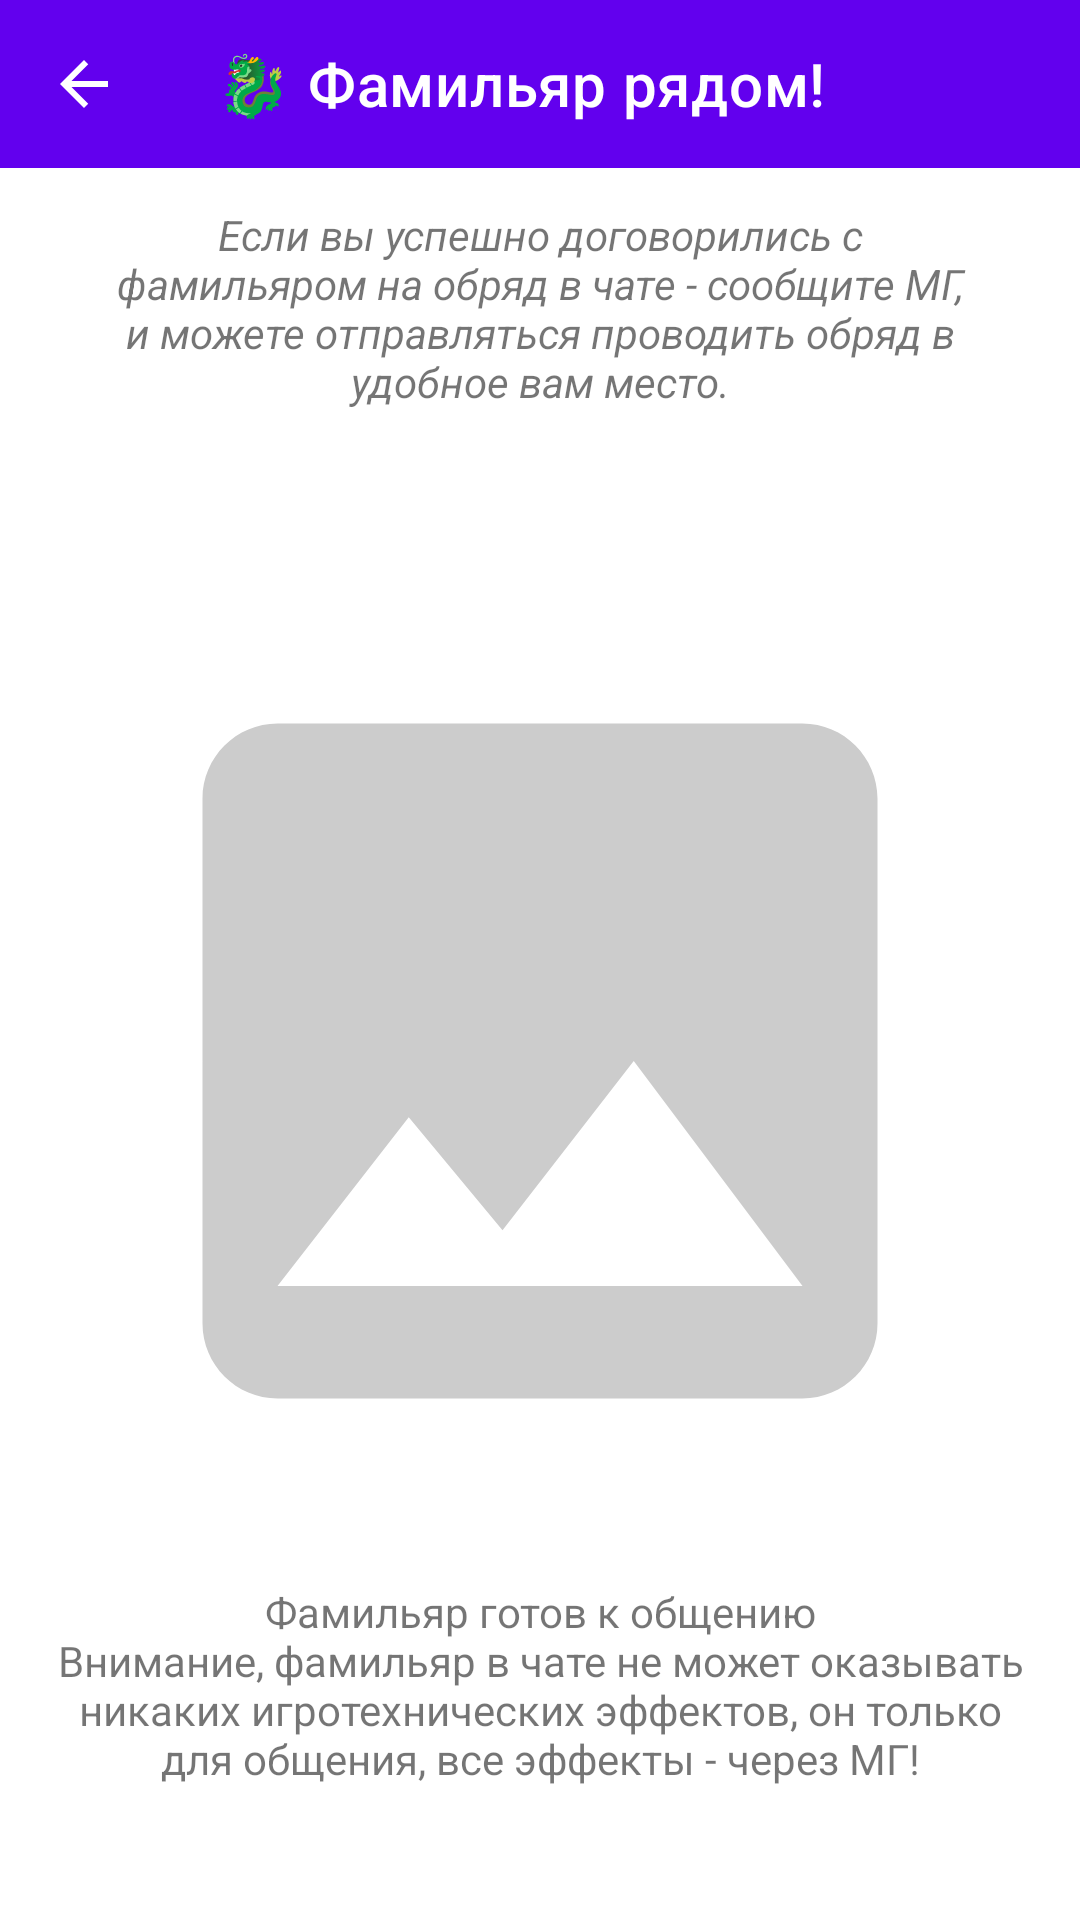

Reconstruct the res/layout file that produces this screen, plus the resources it refers to.
<!-- AndroidManifest.xml: application theme Theme.Shift -->
<!-- res/layout/activity_familiar_found.xml -->
<?xml version="1.0" encoding="utf-8"?>
<LinearLayout xmlns:android="http://schemas.android.com/apk/res/android"
    xmlns:app="http://schemas.android.com/apk/res-auto"
    android:layout_width="match_parent"
    android:layout_height="match_parent"
    android:orientation="vertical">

    <com.google.android.material.appbar.MaterialToolbar
        android:id="@+id/toolbar"
        android:layout_width="match_parent"
        android:layout_height="?attr/actionBarSize"
        android:background="?attr/colorPrimary"
        android:theme="@style/ThemeOverlay.Material3.Dark.ActionBar"
        app:title="🐉 Фамильяр рядом!"
        app:navigationIcon="@drawable/ic_arrow_back_24" />

    <LinearLayout
        android:layout_width="match_parent"
        android:layout_height="match_parent"
        android:orientation="vertical"
        android:padding="16dp"
        android:gravity="center">

        <TextView
            android:id="@+id/tvRitualInfo"
            android:layout_width="wrap_content"
            android:layout_height="wrap_content"
            android:text="@string/familiar_ritual_info"
            android:textSize="14sp"
            android:textStyle="italic"
            android:gravity="center"
            android:layout_marginBottom="24dp"
            android:paddingHorizontal="16dp"/>

        <TextView
            android:id="@+id/tvFamiliarName"
            android:layout_width="wrap_content"
            android:layout_height="wrap_content"
            android:text=""
            android:textSize="20sp"
            android:textStyle="bold"
            android:layout_marginBottom="16dp"/>

        <ImageView
            android:id="@+id/familiarImage"
            android:layout_width="300dp"
            android:layout_height="300dp"
            android:src="@drawable/ic_image_placeholder"
            android:scaleType="centerCrop"
            android:layout_marginBottom="24dp"/>

        <TextView
            android:id="@+id/tvStatus"
            android:layout_width="wrap_content"
            android:layout_height="wrap_content"
            android:text="@string/familiar_ready_to_talk"
            android:textSize="14sp"
            android:layout_marginBottom="16dp"
            android:gravity="center"/>

        <com.google.android.material.button.MaterialButton
            android:id="@+id/btnTalk"
            android:layout_width="match_parent"
            android:layout_height="wrap_content"
            android:text="@string/familiar_talk_button"
            android:layout_marginBottom="16dp"/>

    </LinearLayout>

</LinearLayout>
<!-- resources referenced by this layout -->
<resources>
  <!-- drawable ic_arrow_back_24 (drawable) -->
  <?xml version="1.0" encoding="utf-8"?>
  <vector xmlns:android="http://schemas.android.com/apk/res/android"
      android:width="24dp"
      android:height="24dp"
      android:viewportWidth="24"
      android:viewportHeight="24">
      <path
          android:fillColor="#FFFFFF"
          android:pathData="M20,11H7.83l5.59-5.59L12,4l-8,8 8,8 1.41-1.41L7.83,13H20v-2z"/>
  </vector>
  <!-- drawable ic_image_placeholder (drawable) -->
  <?xml version="1.0" encoding="utf-8"?>
  <vector xmlns:android="http://schemas.android.com/apk/res/android"
      android:width="24dp"
      android:height="24dp"
      android:viewportWidth="24"
      android:viewportHeight="24"
      android:tint="#CCCCCC">
      <path
          android:fillColor="@android:color/white"
          android:pathData="M21,19V5c0,-1.1 -0.9,-2 -2,-2H5c-1.1,0 -2,0.9 -2,2v14c0,1.1 0.9,2 2,2h14c1.1,0 2,-0.9 2,-2zM8.5,13.5l2.5,3.01L14.5,12l4.5,6H5l3.5,-4.5z"/>
  </vector>
  <string name="familiar_ready_to_talk">Фамильяр готов к общению\nВнимание, фамильяр в чате не может оказывать никаких игротехнических эффектов, он только для общения, все эффекты - через МГ!</string>
  <string name="familiar_ritual_info">Если вы успешно договорились с фамильяром на обряд в чате - сообщите МГ, и можете отправляться проводить обряд в удобное вам место.</string>
  <string name="familiar_talk_button">Поговорить</string>
  <style name="Theme.Shift" parent="Theme.MaterialComponents.DayNight.NoActionBar">
          
          <item name="colorPrimary">@color/purple_500</item>
          <item name="colorPrimaryVariant">@color/purple_700</item>
          <item name="colorOnPrimary">@color/white</item>
          
          <item name="colorSecondary">@color/teal_200</item>
          <item name="colorSecondaryVariant">@color/teal_700</item>
          <item name="colorOnSecondary">@color/black</item>
          
          <item name="android:statusBarColor">?attr/colorPrimaryVariant</item>
          
      </style>
  <color name="purple_500">#FF6200EE</color>
  <color name="purple_700">#FF3700B3</color>
  <color name="white">#FFFFFFFF</color>
  <color name="teal_200">#FF03DAC5</color>
  <color name="teal_700">#FF018786</color>
  <color name="black">#FF000000</color>
</resources>
